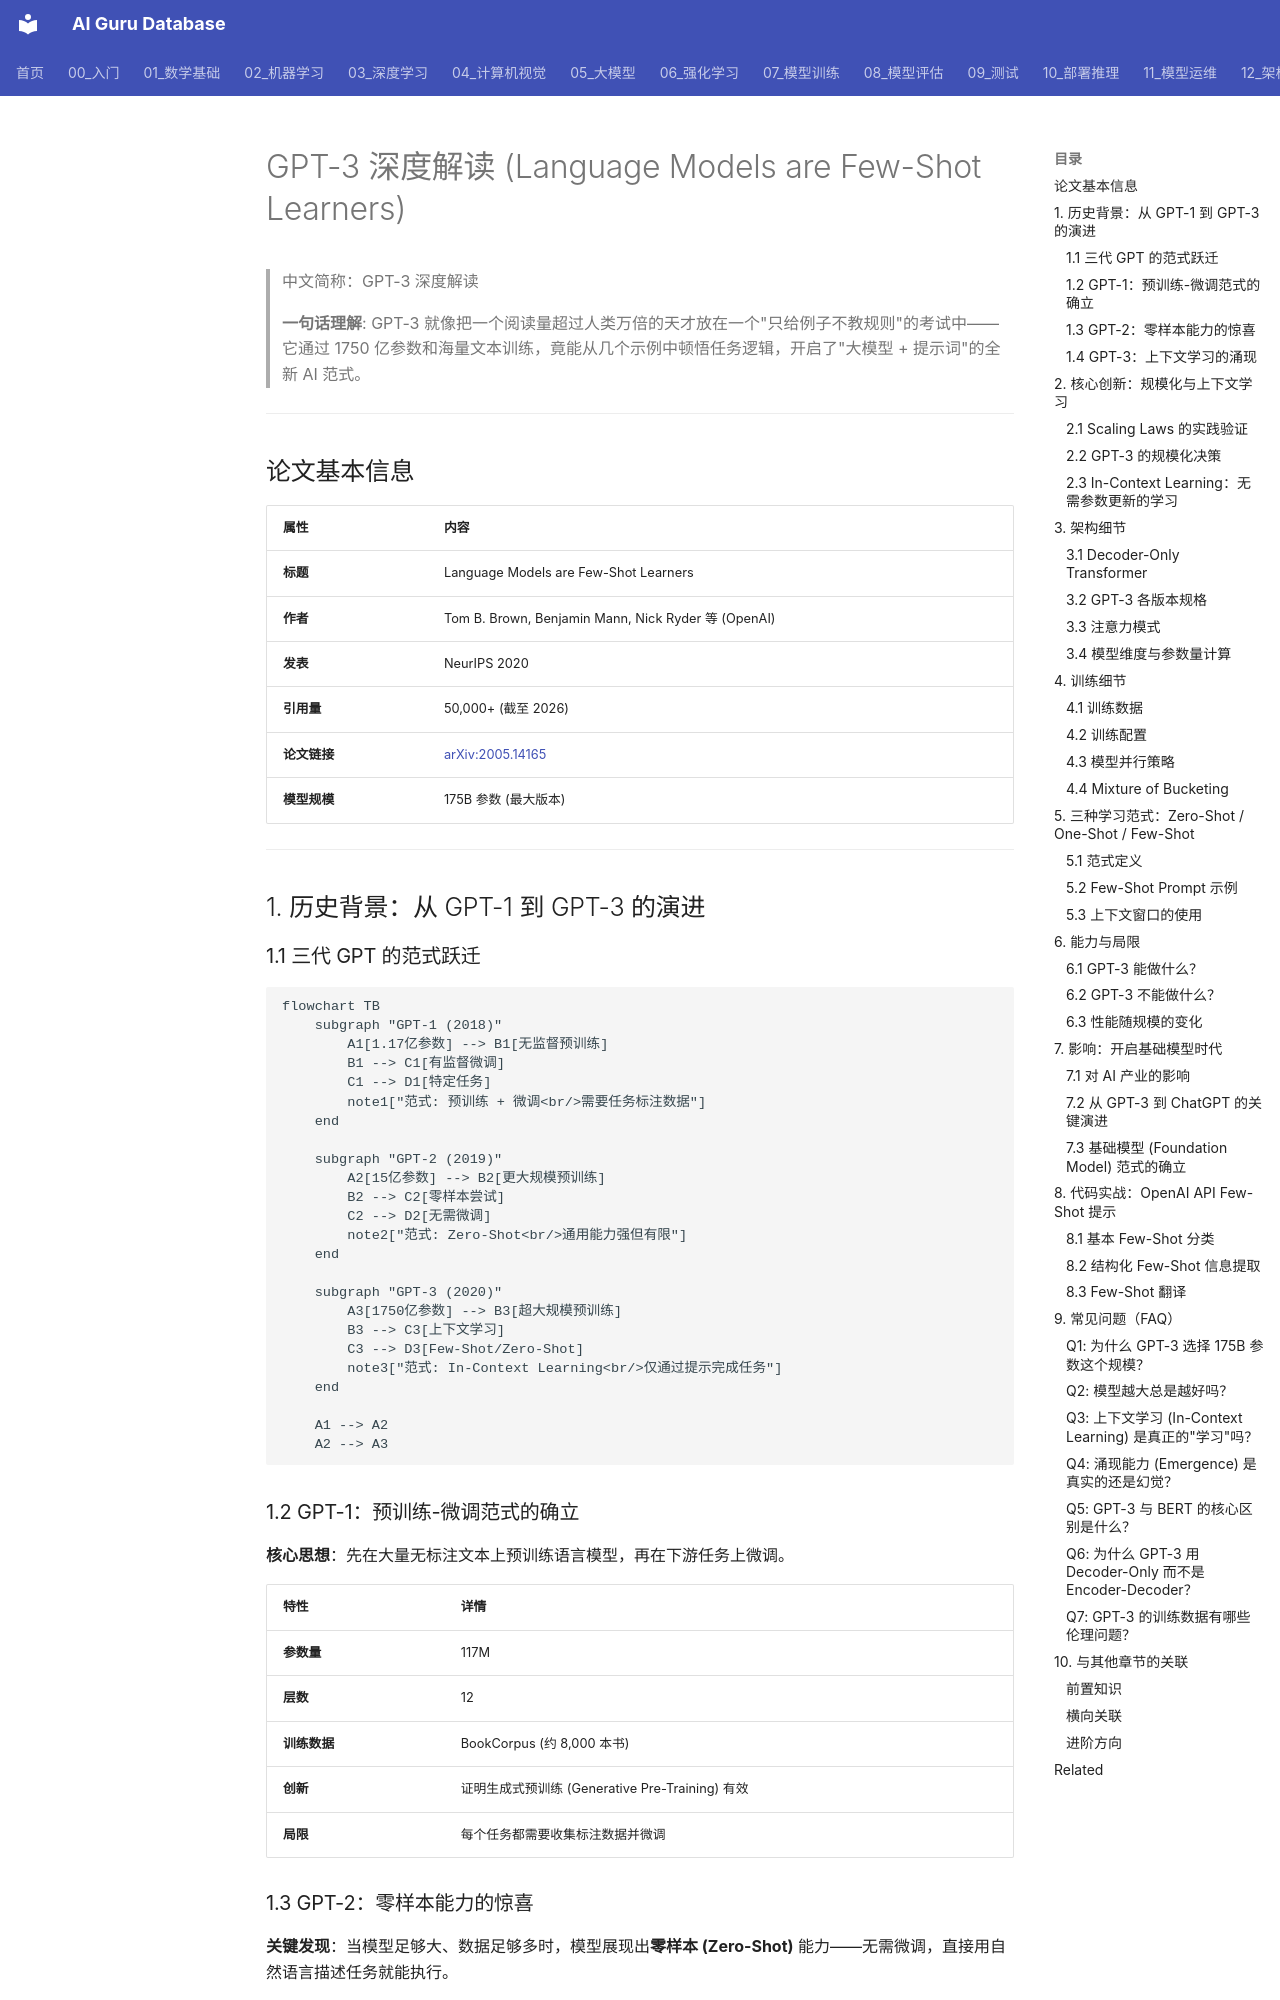

repository: ai-guru-global/ai-guru-database · page: 20_论文精读/03_规模扩展/02_GPT3_深入分析/index.html · generator: mkdocs

---
title: GPT-3 深度解读 (Language Models are Few-Shot Learners)
category: 20-papers
tags: ["nlp", "gpt", "llm", "openai"]
summary: "GPT-3 就像把一个阅读量超过人类万倍的天才放在一个\"只给例子不教规则\"的考试中——它通过 1750 亿参数和海量文本训练，竟能从几个示例中顿悟任务逻辑，开启了\"大模型 + 提示词\"的全新 AI 范式。"
created: 2026-05-31
updated: 2026-05-31
tier: supporting
aliases:
  - "Gpt3 Deep Dive"
  - "GPT3 Deep Dive"
  - GPT3_Deep_Dive
sources: []

name_zh: "GPT-3 深度解读"
---
# GPT-3 深度解读 (Language Models are Few-Shot Learners)

> 中文简称：GPT-3 深度解读

> **一句话理解**: GPT-3 就像把一个阅读量超过人类万倍的天才放在一个"只给例子不教规则"的考试中——它通过 1750 亿参数和海量文本训练，竟能从几个示例中顿悟任务逻辑，开启了"大模型 + 提示词"的全新 AI 范式。

---

## 论文基本信息

| 属性 | 内容 |
|------|------|
| **标题** | Language Models are Few-Shot Learners |
| **作者** | Tom B. Brown, Benjamin Mann, Nick Ryder 等 (OpenAI) |
| **发表** | NeurIPS 2020 |
| **引用量** | 50,000+ (截至 2026) |
| **论文链接** | [arXiv:2005.14165](https://arxiv.org/abs/2005.14165) |
| **模型规模** | 175B 参数 (最大版本) |

---

## 1. 历史背景：从 GPT-1 到 GPT-3 的演进

### 1.1 三代 GPT 的范式跃迁

```mermaid
flowchart TB
    subgraph "GPT-1 (2018)"
        A1[1.17亿参数] --> B1[无监督预训练]
        B1 --> C1[有监督微调]
        C1 --> D1[特定任务]
        note1["范式: 预训练 + 微调<br/>需要任务标注数据"]
    end
    
    subgraph "GPT-2 (2019)"
        A2[15亿参数] --> B2[更大规模预训练]
        B2 --> C2[零样本尝试]
        C2 --> D2[无需微调]
        note2["范式: Zero-Shot<br/>通用能力强但有限"]
    end
    
    subgraph "GPT-3 (2020)"
        A3[1750亿参数] --> B3[超大规模预训练]
        B3 --> C3[上下文学习]
        C3 --> D3[Few-Shot/Zero-Shot]
        note3["范式: In-Context Learning<br/>仅通过提示完成任务"]
    end
    
    A1 --> A2
    A2 --> A3
```

### 1.2 GPT-1：预训练-微调范式的确立

**核心思想**：先在大量无标注文本上预训练语言模型，再在下游任务上微调。

| 特性 | 详情 |
|------|------|
| **参数量** | 117M |
| **层数** | 12 |
| **训练数据** | BookCorpus (约 8,000 本书) |
| **创新** | 证明生成式预训练 (Generative Pre-Training) 有效 |
| **局限** | 每个任务都需要收集标注数据并微调 |
